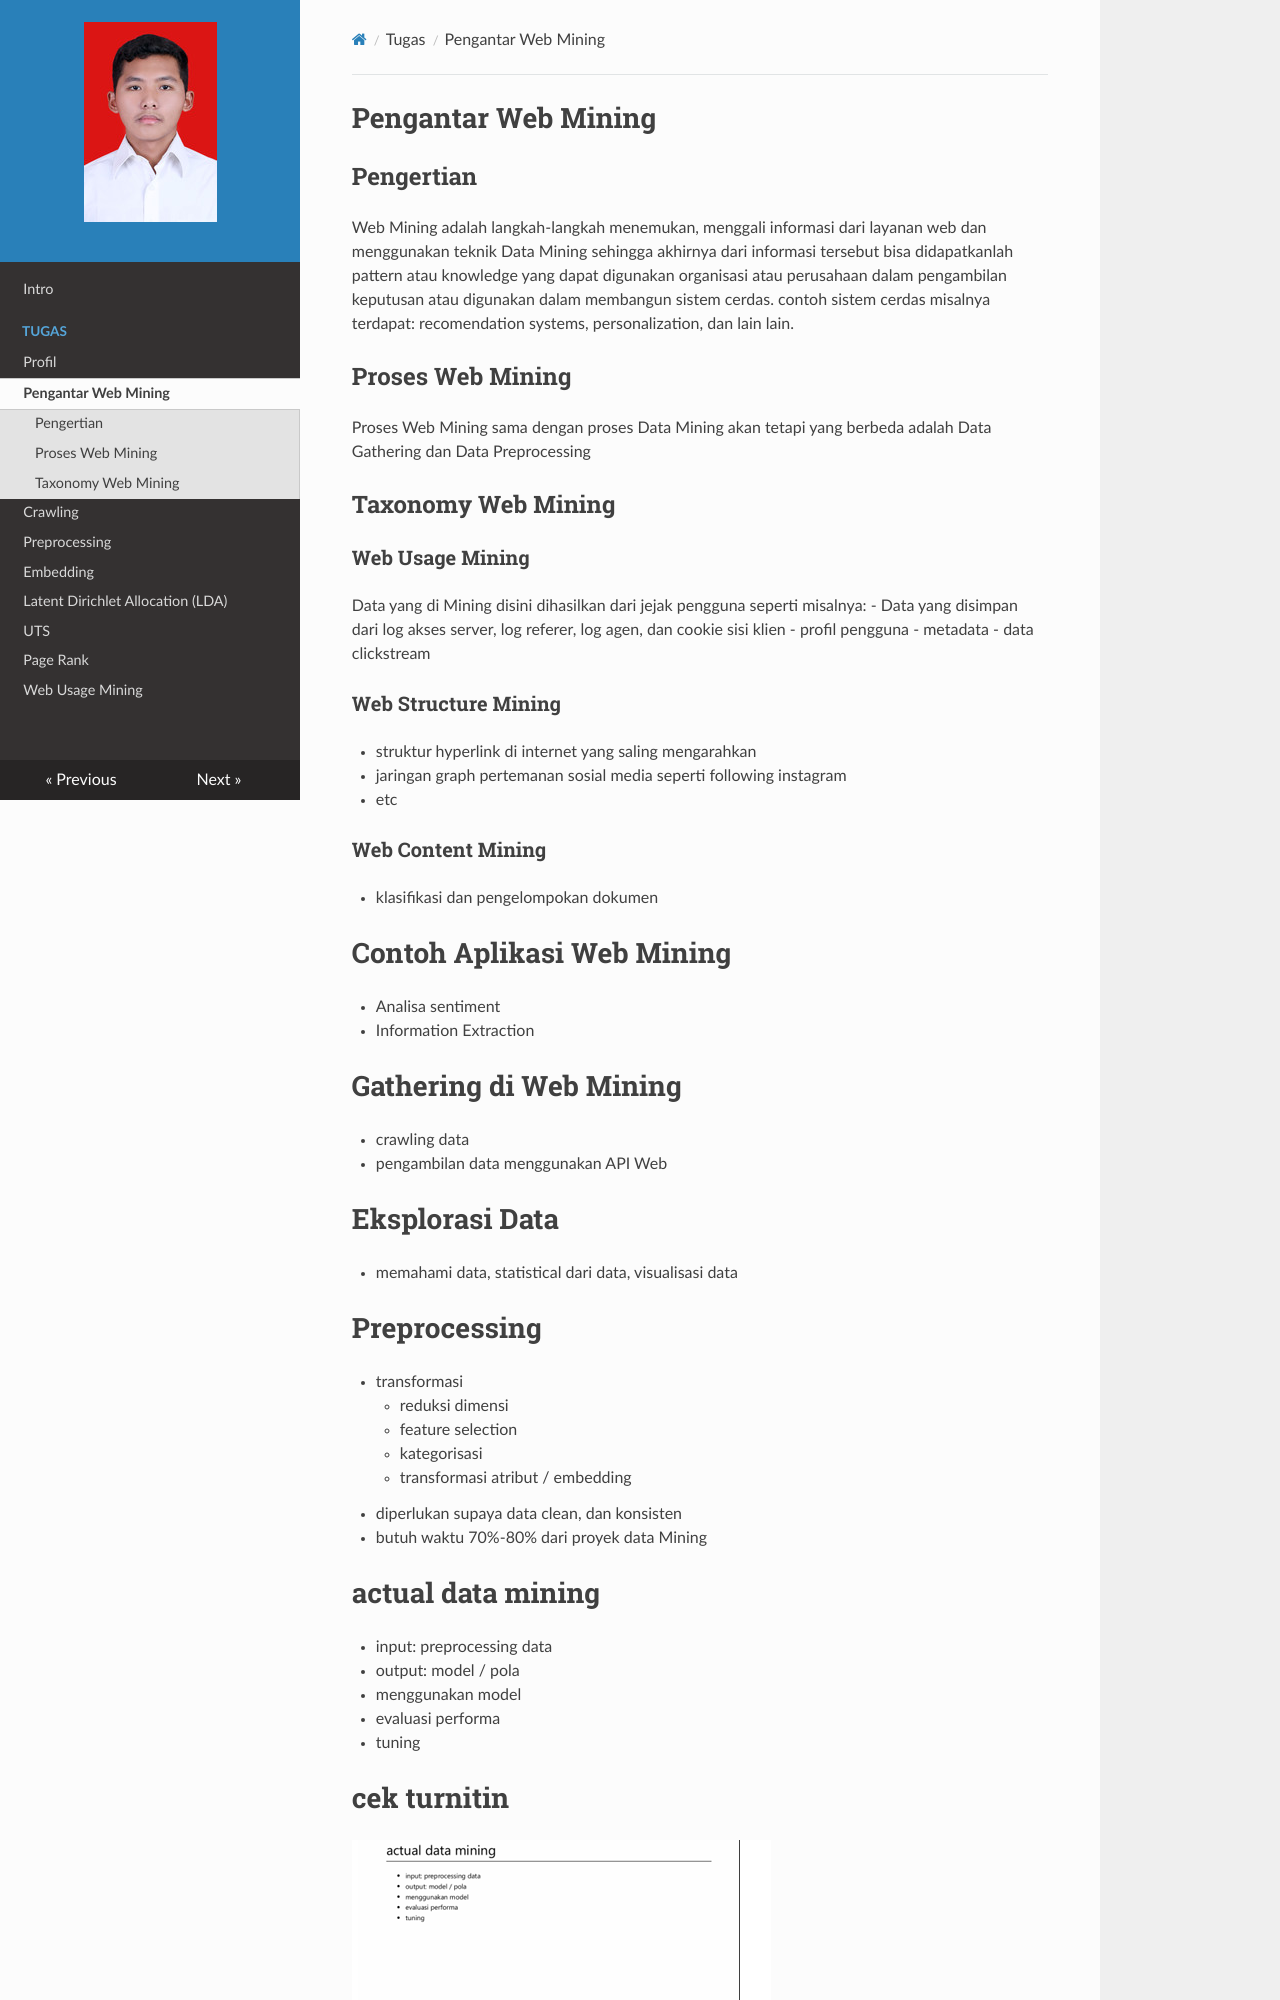

repository: hanifbrian123/ppw · page: pengantar-web-mining/index.html · generator: jekyll

# Pengantar Web Mining
## Pengertian
Web Mining adalah langkah-langkah menemukan, menggali informasi dari layanan web dan menggunakan teknik Data Mining sehingga akhirnya dari informasi tersebut bisa didapatkanlah pattern atau knowledge yang dapat digunakan organisasi atau perusahaan dalam pengambilan keputusan atau digunakan dalam membangun sistem cerdas. contoh sistem cerdas misalnya terdapat: recomendation systems, personalization, dan lain lain.
## Proses Web Mining
Proses Web Mining sama dengan proses Data Mining akan tetapi yang berbeda adalah Data Gathering dan Data Preprocessing
## Taxonomy Web Mining
### Web Usage Mining
Data yang di Mining disini dihasilkan dari jejak pengguna seperti misalnya:
- Data yang disimpan dari log akses server, log referer, log agen, dan cookie sisi klien
- profil pengguna
- metadata
- data clickstream
